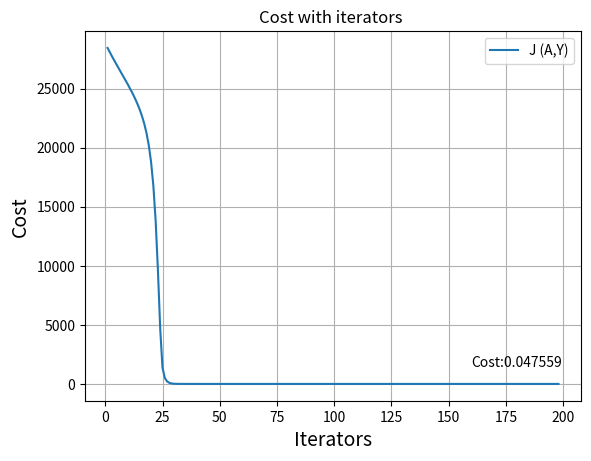

Write the Python code that produced this figure.

# coding: utf-8

# http://mooc.study.163.com/course/2001281002#/info
# 
# 感谢吴恩达老师，这是我见过最好的 DNN 课程。<br>
# 学完这们课程之后，再去看Ian那本著名《深度学习》就知道他在讲什么了。
# 
# 理解DNN之后，代码实现真不是个事。我把我的代码分享出来，希望能对其他同学有帮助。
# 
# [redacted]
# 
# [redacted]

# In[1]:


import numpy as np


# # 1. 准备工作
# 
# ## 1.1 dict 升级
# 
# 为了使得后边的代码更简洁易懂，我在这里重载了dict的方法，使它支持用整数（int）直接当作key。

# In[2]:


from collections import defaultdict
class Ea(defaultdict):
    def __setattr__(self, name, value):
        super(Ea, self).__setitem__(name, value)


# ## 1.2 准备好常用激活函数及其导数函数

# In[3]:


# Active Functions
def linear(z):
    return z
def dz_linear(z):
    return 1

def sigmoid(z):
    g = 1 / (1 + np.exp(-z))
    return g

def dz_sigmoid(z):
    s = sigmoid(z)
    dz = s * (1-s)
    return dz

def tanh(z):
    return np.tanh(z)

def dz_tranh(z):
    t = tanh(z)
    dz = 1-t**2
    return dz

def relu(z):
    g = np.fmax(z, 0)
    return g

def dz_relu(z):
    g = np.fmax(z,0)
    g = np.sign(g)
    return g

def leaky_relu(z):
    g = np.fmax(z, 0.01*z)
    return g

def dz_leaky_relu(z):
    g = np.piecewise(z, [z < 0, z > 0], [.01, 1])
    return g


# ## 1.3 常用损失函数及其导函数

# In[4]:


# Cost Functions
def L1(A, Y):
    loss = np.sum(np.abs(A-Y))
    loss = np.squeeze(loss)
    return loss

def dA_L1(A,Y):
    return np.sign(A-Y)

def L2(A, Y):
    loss = 1/2 * np.dot((A-Y), (A-Y).T)
    loss = np.squeeze(loss)
    return loss

def dA_L2(A,Y):
    return A-Y

def L3(A, Y):
    m = Y.shape[0]
    loss = -1 / m * np.sum(Y * np.log(A) + (1-Y) * np.log(1-A), axis=1, keepdims=True)
    loss = np.squeeze(loss)
    assert (loss.shape == ())
    return loss

def dA_L3(A,Y):
    loss = -Y/A + (1-Y)*np.log(1-A)
    loss = np.squeeze(loss)
    return loss


# ## 1.4 准备一个线性回归的测试数据，增加一些噪音

# 学习一个线性模型，对DNN来说可能大材小用。但可帮助理解DNN是怎么工作的。

# In[5]:


# Data 
def sX(w,b,m):
    nx = len(w)
    X = np.random.normal(size=(nx, m))
    Y = np.dot(w, X) + b
    noise = .01 * np.random.normal(size=Y.shape)
    print(L2(noise,0))
    Y += noise
    return X, Y

# Data X    Target Y
true_w = [2, -3.4,5]
true_b = [4.2]
m = 1000
X,Y = sX(true_w, true_b, m)


# # 2.深层神经网络实现
# ## 2.1 初始化“超参”、定义网络结构

# In[6]:


# Hyperparameters
L = 4 # 神经网络层数 
learn_rate = 0.02 # 学习率 （有些书里，学习率用alpha表示）
iterators = 5000  # 迭代次数

n = Ea()
n[0] = X.shape[0] # 第0层是输入层。
n[1] = 4 # 第1层 4 个节点
n[2] = 4 # 第2层 4 个节点
n[3] = 4 # 第3层 4 个节点
n[4] = 1 # 第4层 1 个节点
n[L] = 1 # 强制输出层 1 个节点

g = Ea() # 分层定义激活函数
g[1] = linear
g[2] = linear
g[3] = linear
g[4] = linear

dg = Ea() # 分层定义激活导函数
dg[1] = dz_linear
dg[2] = dz_linear
dg[3] = dz_linear
dg[4] = dz_linear

loss = L2 # 定义成本函数
dA_loss = dA_L2 # 定义成本导函数


# 这里使用了Ea，g[1]=linear 相当于向dict里存了一个函数的索引（指针）。是不是很方便?
# 
# 我们的Demo数据是一个线性模型，所以激活函数和导函数用linear和dz_linear<br>
# 其实你发现，用relu也可以，但学习速度慢，且误差大，你可以考虑为什么？<br>
# L=1 相当于线性回归，你可以试试。<br>
# 用 L1, dA_L1 作为成本函数及其导函数试试，看看结果会怎么样？
# 

# ## 2.2 随机初始化参数 W，b

# 随机初始化参数的说法，有些误导性。<br>
# 你会发现，我们需要的是有策略的随机。我们要有策略的”撞大运“<br>
# 
# 希望你能理解，什么叫有策略的“撞大运”<br>
# 这点十分重要。这甚至是神经网络的一个研究方向<br>
# 
# 我这里简单的使用 np.random.normal(一组符合正态分布的随机数）并控制在(-P,P)<br>
# 建议你p=0.01试试，看看会怎么样？

# In[7]:


# Parameters W,b
W=Ea()
b=Ea()
p = 0.1
for l in range(1,L+1):
    W[l] = (2 * np.random.normal(size=(n[l], n[l - 1])) - 1) * p
    b[l] = np.zeros(shape=(n[l], 1))


# ## 2.3 深层网络的迭代实现
# 因为使用了Ea，代码就能像课程里的伪代码一样简洁。（感慨一下 python 的便利）

# In[8]:


Z = Ea(); A = Ea()
A[0]=X
dZ=Ea();dA=Ea();dW=Ea();db=Ea()
output_cost = []

for iter in range(1,iterators):
    # forward properation
    for l in range(1,L+1):
        Z[l] = np.dot(W[l], A[l - 1]) + b[l]
        A[l] = g[l](Z[l])

    cost = loss(A[L],Y)    
    output_cost.append(cost)
    dA[L] = dA_loss(A[L], Y)
    
    # back properation
    for l in range(0,L):
        l = L-l
        dZ[l] = dA[l] * dg[l](Z[l])
        dA[l-1] = np.dot(W[l].T,dZ[l])
        dW[l] = 1/m * np.dot(dZ[l],A[l-1].T)
        db[l] = 1/m * np.sum(dZ[l],axis=1, keepdims=True)

    # update parameters
    for l in range(0,L):
        l = L-l
        W[l] = W[l] - learn_rate * dW[l]
        b[l] = b[l] - learn_rate * db[l]
        
print("Final Cost:",cost)
print("true_w:",true_w)
print("W:",W[1])
print("true_b:",true_b)
print("b:",b[1])


# ## 2.4 绘制代价函数，观察学习效果

# In[9]:


import matplotlib.pyplot as plt
plt.title("Cost with iterators ")
plt.grid(True)
wd = 200
plt.plot(range(1,wd-1),output_cost[1:wd-1],label='J (A,Y)')
plt.ylabel("Cost",fontsize=14)
plt.xlabel("Iterators",fontsize=14)
plt.text(wd*.8,output_cost[0]*.05,"Cost:%f" % cost)
plt.legend()
plt.show()

